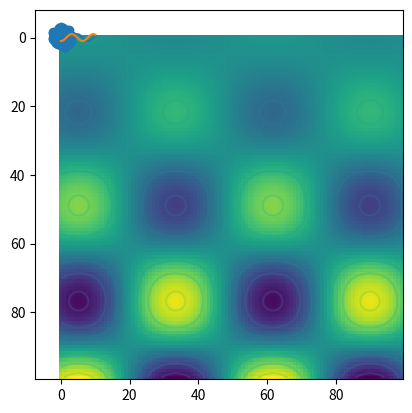

Generate this figure with matplotlib:
# -*- coding: utf-8 -*-
"""
Created on Wed Jun 20 21:47:31 2018

[redacted]
"""
import numpy as np
import matplotlib.pyplot as plt
# plotting a line
x = np.linspace(0, 10, 100)
plt.plot(x, np.sin(x))
plt.plot(x, np.cos(x))

# scatter-plot points
x = np.random.normal(size=500)
y = np.random.normal(size=500)
plt.scatter(x, y)

# showing images
x = np.linspace(1, 12, 100)
y = x[:, np.newaxis]

im = y * np.sin(x) * np.cos(y)
print(im.shape)
# imshow - note that origin is at the top-left by default!
plt.imshow(im)
# Contour plot - note that origin here is at the bottom-left by default!
plt.contour(im)

